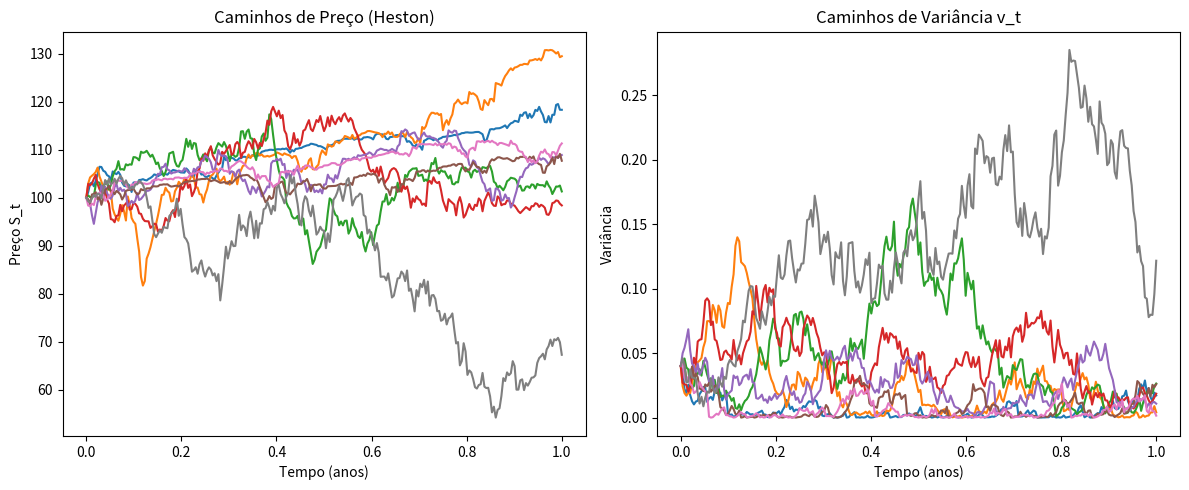

Write the Python code that produced this figure.
# ============================================================
# MODELO DE HESTON — VOLATILIDADE ESTOCÁSTICA (
# Autor: Luiz Tiago Wilcke (LT)
# ============================================================
# Sistema de EDEs (sob medida neutra ao risco):
#
#   dS_t = r S_t dt + sqrt(v_t) S_t dW_t^(1)
#   dv_t = kappa (theta - v_t) dt + sigma sqrt(v_t) dW_t^(2)
#
#   com corr(dW_t^(1), dW_t^(2)) = rho
#
# - S_t   : preço do ativo
# - v_t   : variância instantânea
# - r     : taxa livre de risco
# - kappa : velocidade de reversão da variância
# - theta : nível de longo prazo da variância
# - sigma : vol da vol (volatilidade da variância)
# - rho   : correlação entre choques em preço e variância
# ============================================================

import numpy as np
import matplotlib.pyplot as plt
from dataclasses import dataclass
from typing import Tuple, Optional


# ------------------------------------------------------------
# 1) Parâmetros do modelo de Heston
# ------------------------------------------------------------
@dataclass
class ParametrosHeston:
    preco_inicial: float = 100.0          # S_0
    variancia_inicial: float = 0.04       # v_0 (ex: 20% de vol² -> 0.2^2 = 0.04)
    taxa_juros: float = 0.05              # r (contínuo, a.a.)
    kappa: float = 2.0                    # velocidade de reversão
    theta: float = 0.04                   # nível de longo prazo da variância
    sigma_vol: float = 0.5                # vol da vol (σ)
    rho: float = -0.7                     # correlação entre choques
    maturidade_anos: float = 1.0          # T em anos
    passos_tempo: int = 252               # N (ex: 252 dias úteis)
    n_caminhos: int = 50_000              # número de trajetórias para Monte Carlo

    # Controle numérico
    variancia_minima: float = 1e-8        # piso numérico para v_t (evita sqrt negativa)


# ------------------------------------------------------------
# 2) Ruído browniano correlacionado (dW1, dW2)
# ------------------------------------------------------------
def gerar_ruidos_correlacionados(
    rho: float,
    passos_tempo: int,
    n_caminhos: int,
    dt: float
) -> Tuple[np.ndarray, np.ndarray]:
    """
    Gera incrementos brownianos correlacionados (dW1, dW2) usando decomposição de Cholesky:
        dW1 = sqrt(dt) * Z1
        dW2 = sqrt(dt) * (rho*Z1 + sqrt(1-rho^2)*Z2)
    """
    z1 = np.random.normal(size=(n_caminhos, passos_tempo))
    z2 = np.random.normal(size=(n_caminhos, passos_tempo))
    dW1 = np.sqrt(dt) * z1
    dW2 = np.sqrt(dt) * (rho * z1 + np.sqrt(1.0 - rho ** 2) * z2)
    return dW1, dW2


# ------------------------------------------------------------
# 3) Simulação do Modelo de Heston (Euler com truncamento total)
# ------------------------------------------------------------
def simular_caminhos_heston(
    par: ParametrosHeston,
    retornar_grade_tempo: bool = False
) -> Tuple[np.ndarray, np.ndarray, Optional[np.ndarray]]:
    """
    Simula trajetórias (S_t, v_t) sob o modelo de Heston
    usando um esquema de Euler com truncamento total na variância.
    Retorna:
        S: matriz (n_caminhos, passos_tempo+1)
        v: matriz (n_caminhos, passos_tempo+1)
        t: vetor de tempos (se solicitado)
    """
    dt = par.maturidade_anos / par.passos_tempo
    nT = par.passos_tempo
    nC = par.n_caminhos

    # Matrizes de preço e variância
    S = np.zeros((nC, nT + 1))
    v = np.zeros((nC, nT + 1))

    # Condições iniciais
    S[:, 0] = par.preco_inicial
    v[:, 0] = par.variancia_inicial

    # Ruídos correlacionados
    dW1, dW2 = gerar_ruidos_correlacionados(par.rho, nT, nC, dt)

    # Loop no tempo
    for t in range(nT):
        v_t = np.maximum(v[:, t], par.variancia_minima)

        # Atualização da variância (CIR-like com truncamento total)
        dv = par.kappa * (par.theta - v_t) * dt + par.sigma_vol * np.sqrt(v_t) * dW2[:, t]
        v[:, t + 1] = np.maximum(v_t + dv, par.variancia_minima)

        # Atualização do preço (sob medida neutra ao risco)
        # dS_t = r S_t dt + sqrt(v_t) S_t dW1
        S_t = S[:, t]
        dS = par.taxa_juros * S_t * dt + np.sqrt(v_t) * S_t * dW1[:, t]
        S[:, t + 1] = S_t + dS

    if retornar_grade_tempo:
        tempos = np.linspace(0.0, par.maturidade_anos, nT + 1)
        return S, v, tempos
    else:
        return S, v, None


# ------------------------------------------------------------
# 4) Precificação de Call Europeia via Monte Carlo
# ------------------------------------------------------------
def precificar_call_europeia_heston_mc(
    par: ParametrosHeston,
    preco_exercicio: float,
    antitetico: bool = True
) -> Tuple[float, float]:
    """
    Precificação de uma opção de compra (call) europeia sob Heston
    usando Monte Carlo padrão (com opção de variáveis antitéticas).

    Retorna:
        preco_estimado, erro_padrao
    """
    if not antitetico:
        # Simples: simula diretamente n_caminhos
        S, _, _ = simular_caminhos_heston(par, retornar_grade_tempo=False)
        ST = S[:, -1]
        payoff = np.maximum(ST - preco_exercicio, 0.0)
        desconto = np.exp(-par.taxa_juros * par.maturidade_anos)
        valor = desconto * np.mean(payoff)
        erro = desconto * np.std(payoff) / np.sqrt(par.n_caminhos)
        return valor, erro
    else:
        # Antitético: gera metade dos caminhos, espelha os ruídos
        metade = par.n_caminhos // 2
        par_half = ParametrosHeston(
            preco_inicial=par.preco_inicial,
            variancia_inicial=par.variancia_inicial,
            taxa_juros=par.taxa_juros,
            kappa=par.kappa,
            theta=par.theta,
            sigma_vol=par.sigma_vol,
            rho=par.rho,
            maturidade_anos=par.maturidade_anos,
            passos_tempo=par.passos_tempo,
            n_caminhos=metade,
            variancia_minima=par.variancia_minima
        )

        # Simula ruidos explicitamente para antitético
        dt = par_half.maturidade_anos / par_half.passos_tempo
        nT = par_half.passos_tempo
        nC = par_half.n_caminhos

        z1 = np.random.normal(size=(nC, nT))
        z2 = np.random.normal(size=(nC, nT))

        # Original
        dW1 = np.sqrt(dt) * z1
        dW2 = np.sqrt(dt) * (par_half.rho * z1 + np.sqrt(1 - par_half.rho ** 2) * z2)

        # Antitético
        dW1_ant = -dW1
        dW2_ant = -dW2

        # Função interna para evoluir S,v dado (dW1,dW2)
        def evoluir(dW1_loc: np.ndarray, dW2_loc: np.ndarray) -> np.ndarray:
            S = np.zeros((nC, nT + 1))
            v = np.zeros((nC, nT + 1))
            S[:, 0] = par_half.preco_inicial
            v[:, 0] = par_half.variancia_inicial

            for t in range(nT):
                v_t = np.maximum(v[:, t], par_half.variancia_minima)
                dv = (
                    par_half.kappa * (par_half.theta - v_t) * dt
                    + par_half.sigma_vol * np.sqrt(v_t) * dW2_loc[:, t]
                )
                v[:, t + 1] = np.maximum(v_t + dv, par_half.variancia_minima)

                S_t = S[:, t]
                dS = par_half.taxa_juros * S_t * dt + np.sqrt(v_t) * S_t * dW1_loc[:, t]
                S[:, t + 1] = S_t + dS

            return S[:, -1]

        ST = evoluir(dW1, dW2)
        ST_ant = evoluir(dW1_ant, dW2_ant)

        payoff = 0.5 * (np.maximum(ST - preco_exercicio, 0.0) +
                        np.maximum(ST_ant - preco_exercicio, 0.0))

        desconto = np.exp(-par_half.taxa_juros * par_half.maturidade_anos)
        valor = desconto * np.mean(payoff)
        erro = desconto * np.std(payoff) / np.sqrt(2 * nC)  # 2*nC amostras efetivas

        return valor, erro


# ------------------------------------------------------------
# 5) Utilidades de visualização
# ------------------------------------------------------------
def plotar_caminhos_heston(
    S: np.ndarray,
    v: np.ndarray,
    tempos: np.ndarray,
    n_exibir: int = 10
) -> None:
    """
    Plota algumas trajetórias de preço e variância.
    """
    n_exibir = min(n_exibir, S.shape[0])

    plt.figure(figsize=(12, 5))

    # Preços
    plt.subplot(1, 2, 1)
    for i in range(n_exibir):
        plt.plot(tempos, S[i, :])
    plt.title("Caminhos de Preço (Heston)")
    plt.xlabel("Tempo (anos)")
    plt.ylabel("Preço S_t")

    # Variâncias
    plt.subplot(1, 2, 2)
    for i in range(n_exibir):
        plt.plot(tempos, v[i, :])
    plt.title("Caminhos de Variância v_t")
    plt.xlabel("Tempo (anos)")
    plt.ylabel("Variância")

    plt.tight_layout()
    plt.show()


# ------------------------------------------------------------
# 6) Exemplo de uso
# ------------------------------------------------------------
if __name__ == "__main__":
    # 1) Define parâmetros do modelo
    parametros = ParametrosHeston(
        preco_inicial=100.0,
        variancia_inicial=0.04,   # 20% de vol → 0.2^2
        taxa_juros=0.05,
        kappa=2.0,
        theta=0.04,
        sigma_vol=0.6,
        rho=-0.7,
        maturidade_anos=1.0,
        passos_tempo=252,
        n_caminhos=40_000
    )

    preco_exercicio = 100.0

    # 2) Simula alguns caminhos para visualização
    S_paths, v_paths, t_grid = simular_caminhos_heston(parametros, retornar_grade_tempo=True)
    plotar_caminhos_heston(S_paths, v_paths, t_grid, n_exibir=8)

    # 3) Precifica a call europeia via Monte Carlo
    preco_call, erro_call = precificar_call_europeia_heston_mc(
        parametros,
        preco_exercicio=preco_exercicio,
        antitetico=True
    )

    print("==============================================")
    print(" MODELO DE HESTON — CALL EUROPEIA (MONTE CARLO)")
    print("==============================================")
    print(f"Preço inicial S0        = {parametros.preco_inicial:.4f}")
    print(f"Strike K                = {preco_exercicio:.4f}")
    print(f"Taxa livre de risco r   = {parametros.taxa_juros:.4f}")
    print(f"Vol² inicial v0         = {parametros.variancia_inicial:.4f}")
    print(f"kappa                   = {parametros.kappa:.4f}")
    print(f"theta                   = {parametros.theta:.4f}")
    print(f"sigma_vol (vol da vol)  = {parametros.sigma_vol:.4f}")
    print(f"rho (correlação)        = {parametros.rho:.4f}")
    print("----------------------------------------------")
    print(f"Preço da call (MC)      = {preco_call:.4f}")
    print(f"Erro padrão do MC       = {erro_call:.4f}")
    print("==============================================")
